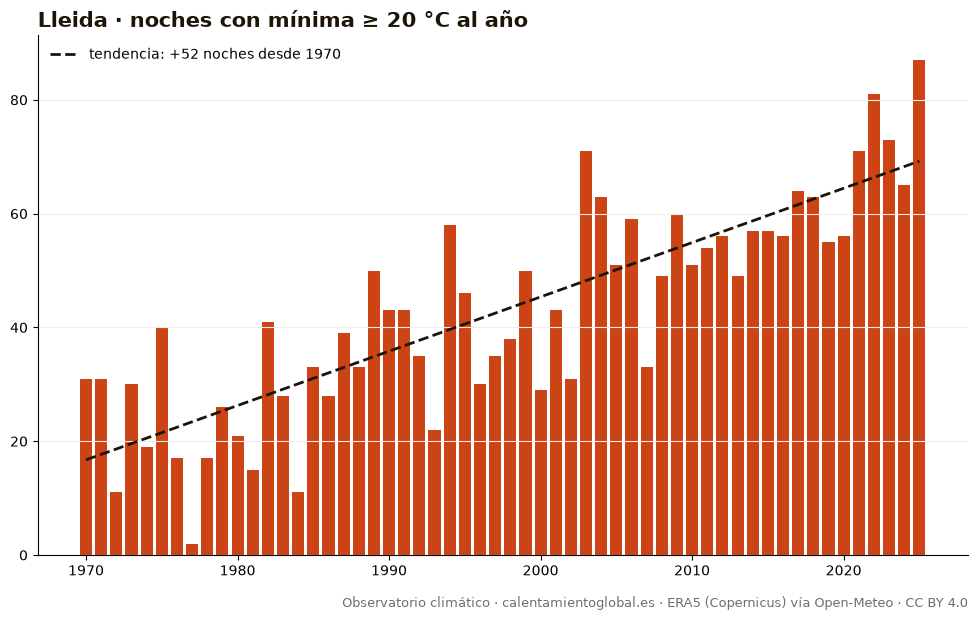

The table this chart was drawn from, first rows:
anio, noches_con_mínima_≥_20_°C_al_año
1970, 31
1971, 31
1972, 11
1973, 30
1974, 19
1975, 40
1976, 17
1977, 2
1978, 17
1979, 26
1980, 21
1981, 15
1982, 41
1983, 28
1984, 11
1985, 33
1986, 28
1987, 39
1988, 33
1989, 50
1990, 43
1991, 43
1992, 35
1993, 22
1994, 58
1995, 46
1996, 30
1997, 35
1998, 38
1999, 50
2000, 29
2001, 43
2002, 31
2003, 71
2004, 63
2005, 51
2006, 59
2007, 33
2008, 49
2009, 60
2010, 51
2011, 54
2012, 56
2013, 49
2014, 57
2015, 57
2016, 56
2017, 64
2018, 63
2019, 55
2020, 56
2021, 71
2022, 81
2023, 73
2024, 65
2025, 87
